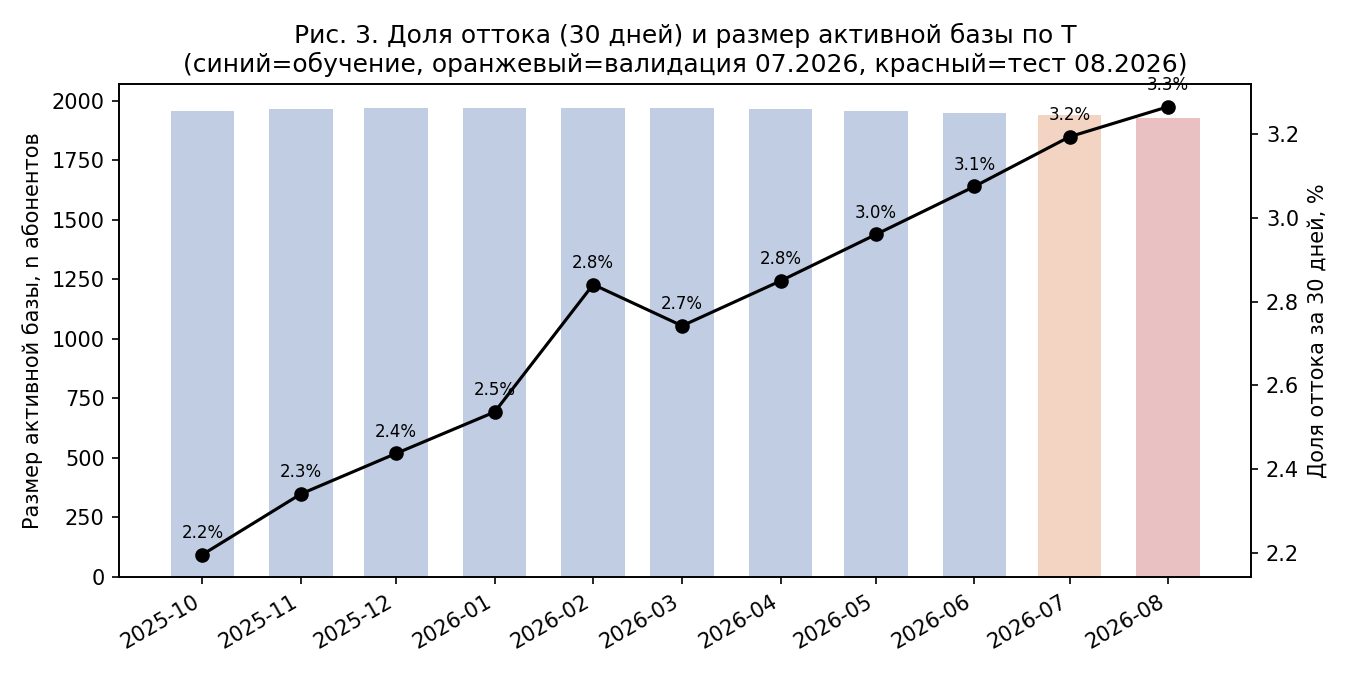

The table this chart was drawn from, first rows:
snapshot_at; n_observations; n_churn; churn_rate; split
2025-10-01; 1958; 43; 0.02196; обучение
2025-11-01; 1965; 46; 0.02341; обучение
2025-12-01; 1969; 48; 0.02438; обучение
2026-01-01; 1971; 50; 0.02537; обучение
2026-02-01; 1971; 56; 0.02841; обучение
2026-03-01; 1969; 54; 0.02743; обучение
2026-04-01; 1965; 56; 0.0285; обучение
2026-05-01; 1959; 58; 0.02961; обучение
2026-06-01; 1951; 60; 0.03075; обучение
2026-07-01; 1941; 62; 0.03194; валидация
2026-08-01; 1929; 63; 0.03266; тест
